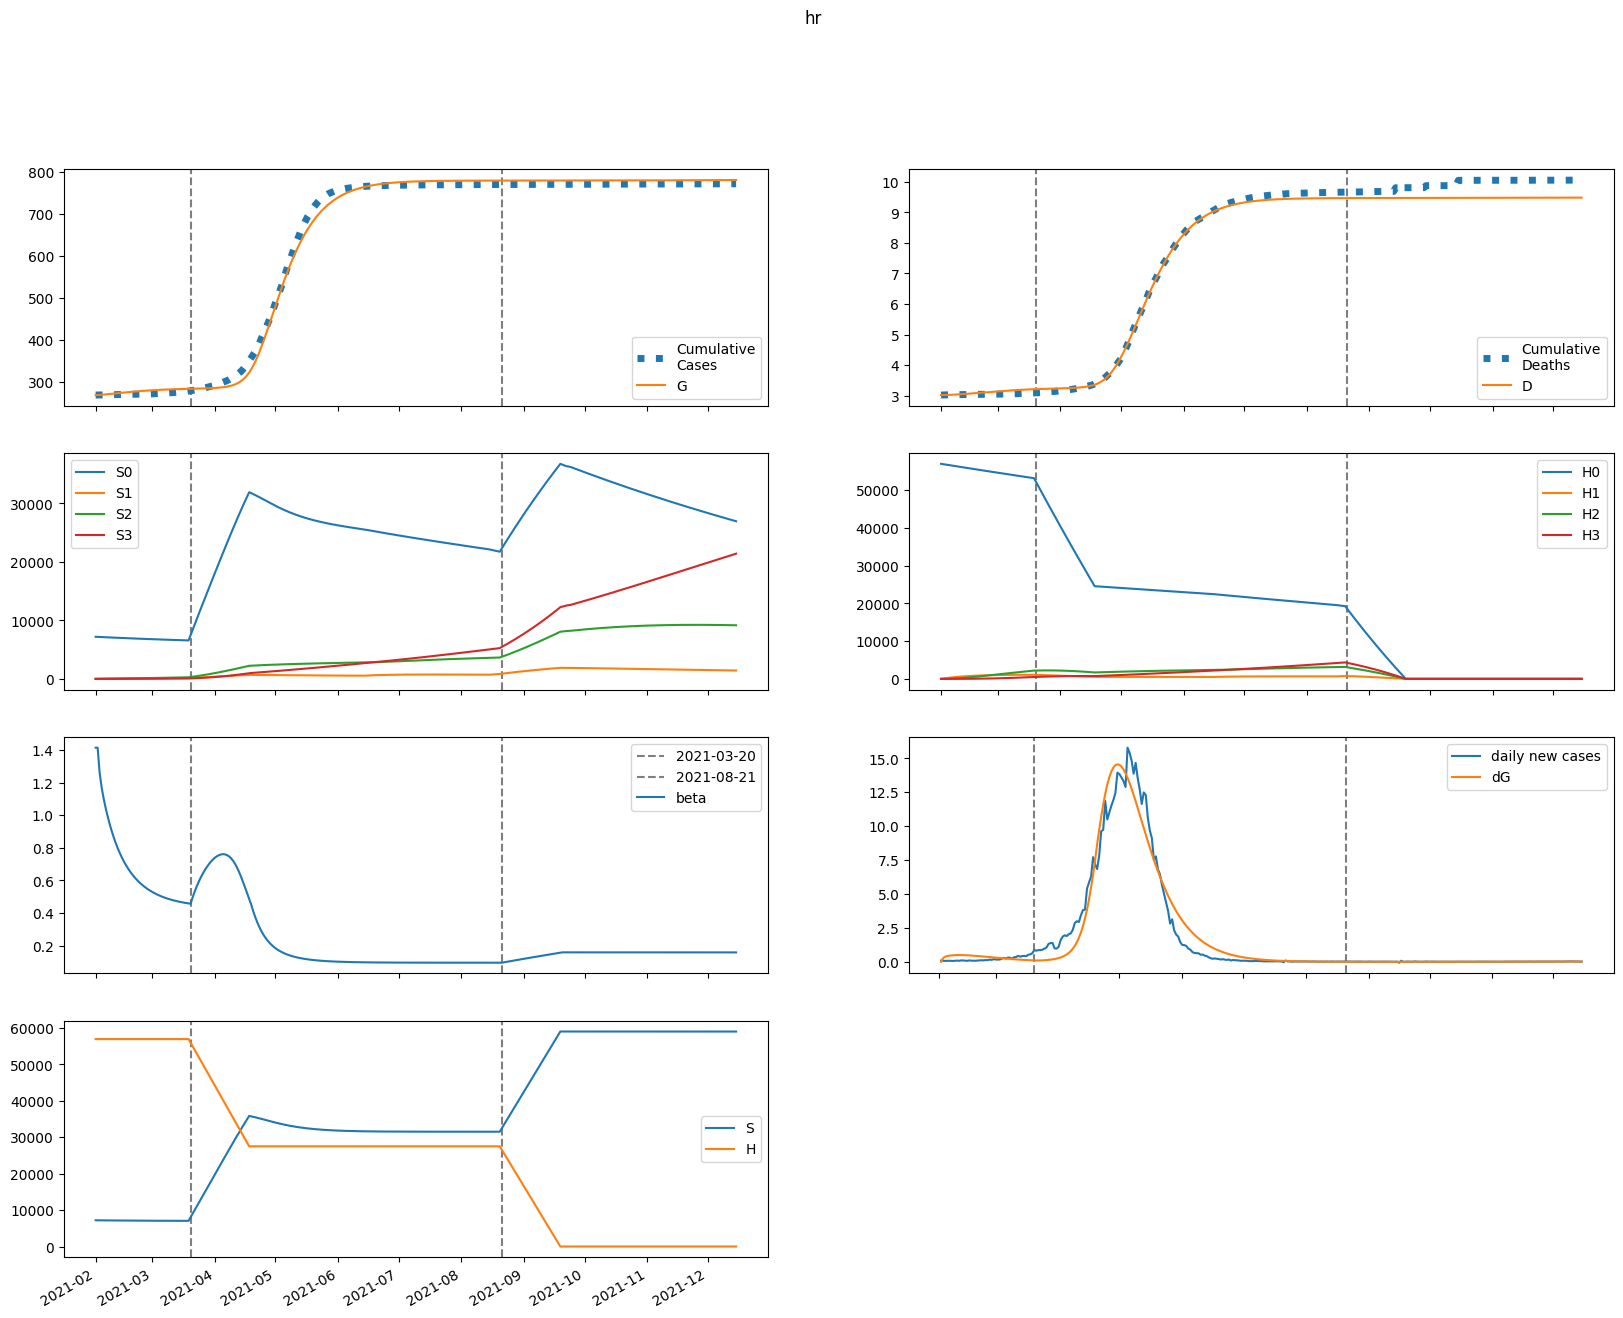

Values plotted in this chart, from the file beside it:
series, 2021-02-01, 2021-02-02, 2021-02-03, 2021-02-04, 2021-02-05, 2021-02-06, 2021-02-07, 2021-02-08, 2021-02-09, 2021-02-10, 2021-02-11, 2021-02-12, 2021-02-13, 2021-02-14, 2021-02-15, 2021-02-16, 2021-02-17, 2021-02-18, 2021-02-19, 2021-02-20, 2021-02-21, 2021-02-22, 2021-02-23
S, 7201150, 7192150, 7185887, 7180422, 7175197, 7170036, 7164892, 7159765, 7154669, 7149620, 7144639, 7139741, 7134944, 7130258, 7125696, 7121266, 7116975, 7112829, 7108831, 7104983, 7101286, 7097741, 7094347
E, 0.0, 9000, 12563, 14259, 15206, 15806, 16207, 16472, 16627, 16688, 16663, 16561, 16391, 16159, 15873, 15541, 15170, 14765, 14334, 13882, 13414, 12934, 12448
I, 2241, 1412, 1160, 1108, 1126, 1166, 1209, 1248, 1281, 1306, 1323, 1334, 1337, 1335, 1326, 1312, 1293, 1270, 1243, 1213, 1181, 1147, 1111
A, 20167, 16133, 15337, 15661, 16379, 17209, 18035, 18804, 19490, 20082, 20571, 20956, 21236, 21414, 21494, 21481, 21381, 21201, 20947, 20628, 20250, 19822, 19350
IH, 0.0, 390.7, 586.4, 712.8, 813.9, 905, 991.3, 1074, 1153, 1227, 1296, 1360, 1416, 1467, 1510, 1546, 1575, 1597, 1612, 1620, 1623, 1619, 1610
IN, 438, 788.6, 907.1, 952.6, 978.9, 1003, 1031, 1061, 1093, 1125, 1156, 1184, 1208, 1228, 1244, 1254, 1260, 1261, 1258, 1249, 1237, 1221, 1201
D, 3018, 3018, 3019, 3021, 3024, 3027, 3030, 3033, 3037, 3041, 3045, 3049, 3054, 3059, 3064, 3069, 3075, 3080, 3085, 3091, 3097, 3102, 3108
R, 0.0, 4121, 7554, 10876, 14289, 17862, 21618, 25556, 29664, 33925, 38320, 42828, 47427, 52094, 56806, 61543, 66285, 71011, 75703, 80347, 84926, 89427, 93839
G, 267897, 267897, 268167, 268544, 268972, 269428, 269902, 270388, 270882, 271381, 271882, 272382, 272879, 273370, 273855, 274331, 274797, 275253, 275696, 276126, 276542, 276944, 277332
H, 56910949, 56910949, 56910949, 56910949, 56910949, 56910949, 56910949, 56910949, 56910949, 56910949, 56910949, 56910949, 56910949, 56910949, 56910949, 56910949, 56910949, 56910949, 56910949, 56910949, 56910949, 56910949, 56910949
S0, 7201150, 7181362, 7164345, 7148158, 7132241, 7116418, 7100643, 7084914, 7069244, 7053651, 7038153, 7022766, 7007505, 6992382, 6977407, 6962588, 6947932, 6933443, 6919125, 6904978, 6891003, 6877201, 6863569
E0, 0.0, 9000, 12554, 14236, 15168, 15750, 16133, 16379, 16516, 16558, 16515, 16398, 16212, 15967, 15670, 15328, 14948, 14537, 14100, 13644, 13173, 12693, 12206
I0, 2241, 1412, 1160, 1107, 1125, 1164, 1206, 1244, 1275, 1299, 1315, 1324, 1327, 1322, 1312, 1297, 1277, 1253, 1226, 1196, 1163, 1128, 1092
A0, 20167, 16133, 15337, 15659, 16371, 17192, 18006, 18761, 19431, 20004, 20474, 20838, 21098, 21256, 21316, 21284, 21165, 20968, 20700, 20367, 19977, 19539, 19058
IH0, 0.0, 390.7, 586.4, 712.8, 813.8, 904.8, 990.8, 1073, 1151, 1225, 1293, 1355, 1411, 1460, 1502, 1537, 1564, 1585, 1599, 1606, 1607, 1602, 1592
IN0, 438, 788.6, 907.1, 952.6, 978.9, 1003, 1030, 1060, 1092, 1123, 1153, 1180, 1203, 1222, 1236, 1246, 1251, 1250, 1246, 1237, 1223, 1206, 1186
D0, 3018, 3018, 3019, 3021, 3024, 3027, 3030, 3033, 3037, 3041, 3045, 3049, 3054, 3059, 3064, 3069, 3074, 3080, 3085, 3091, 3096, 3102, 3107
R0, 0.0, 4121, 7554, 10876, 14288, 17860, 21613, 25544, 29643, 33892, 38271, 42759, 47333, 51970, 56649, 61348, 66047, 70726, 75369, 79959, 84481, 88923, 93273
G0, 267897, 267897, 268167, 268544, 268971, 269426, 269898, 270382, 270874, 271369, 271866, 272361, 272853, 273340, 273819, 274289, 274749, 275197, 275633, 276056, 276465, 276861, 277241
H0, 56910949, 56825582, 56740344, 56655233, 56570251, 56485395, 56400667, 56316066, 56231592, 56147245, 56063024, 55978929, 55894961, 55811118, 55727402, 55643811, 55560345, 55477004, 55393789, 55310698, 55227732, 55144891, 55062173
S1, 0.0, 10788, 20772, 30012, 38562, 46472, 53789, 60555, 66809, 72589, 77930, 82864, 87421, 91627, 95509, 99091, 102395, 105441, 108249, 110835, 113216, 115408, 117423
E1, 0.0, 0.0, 9.395, 22.37, 37.51, 54, 71.16, 88.34, 105, 120.7, 135.2, 148.2, 159.6, 169.3, 177.4, 183.9, 188.7, 192.1, 194.2, 195, 194.6, 193.3, 191
I1, 0.0, 0.0, 0.0, 0.2818, 0.8488, 1.66, 2.666, 3.815, 5.054, 6.335, 7.614, 8.854, 10.02, 11.11, 12.08, 12.93, 13.67, 14.27, 14.76, 15.13, 15.38, 15.53, 15.59
A1, 0.0, 0.0, 0.0, 2.537, 8.07, 16.58, 27.85, 41.49, 57.04, 73.99, 91.78, 109.9, 128, 145.5, 162.1, 177.6, 191.7, 204.3, 215.3, 224.7, 232.4, 238.5, 243
IH1, 0.0, 0.0, 0.0, 0.0, 0.04914, 0.1908, 0.4555, 0.8615, 1.415, 2.114, 2.945, 3.892, 4.933, 6.043, 7.199, 8.374, 9.547, 10.7, 11.8, 12.85, 13.83, 14.72, 15.53
IN1, 0.0, 0.0, 0.0, 0.0, 0.0551, 0.21, 0.4926, 0.9154, 1.478, 2.171, 2.976, 3.87, 4.828, 5.823, 6.831, 7.828, 8.792, 9.708, 10.56, 11.34, 12.03, 12.63, 13.15
D1, 0.0, 0.0, 0.0, 0.0, 0.0, 0.000169, 0.0008253, 0.002392, 0.005356, 0.01022, 0.01749, 0.02763, 0.04101, 0.05798, 0.07877, 0.1035, 0.1323, 0.1652, 0.202, 0.2426, 0.2868, 0.3343, 0.385
R1, 0.0, 0.0, 0.0, 0.0, 0.5073, 2.139, 5.521, 11.25, 19.84, 31.72, 47.21, 66.54, 89.78, 117, 148, 182.7, 220.8, 262.1, 306.2, 352.9, 401.7, 452.3, 504.4
G1, 0.0, 0.0, 0.0, 0.2818, 0.953, 2.078, 3.698, 5.833, 8.483, 11.63, 15.25, 19.31, 23.76, 28.54, 33.62, 38.95, 44.46, 50.12, 55.89, 61.71, 67.56, 73.4, 79.2
H1, 0.0, 85366, 164507, 237867, 305860, 368868, 427248, 481331, 531425, 577813, 620762, 660516, 697305, 731340, 762818, 791922, 818822, 843675, 866628, 887817, 907367, 925397, 942015
S2, 0.0, 0.0, 769.9, 2243, 4358, 7057, 10289, 14003, 18155, 22703, 27609, 32836, 38353, 44127, 50133, 56343, 62734, 69284, 75973, 82782, 89694, 96694, 103766
E2, 0.0, 0.0, 0.0, 0.2049, 0.7149, 1.598, 2.892, 4.603, 6.716, 9.192, 11.98, 15.03, 18.27, 21.63, 25.07, 28.51, 31.9, 35.21, 38.37, 41.36, 44.15, 46.72, 49.05
I2, 0.0, 0.0, 0.0, 0.0, 0.006148, 0.02532, 0.0639, 0.127, 0.2181, 0.3389, 0.4894, 0.6679, 0.8717, 1.097, 1.341, 1.597, 1.862, 2.13, 2.399, 2.663, 2.919, 3.164, 3.395
A2, 0.0, 0.0, 0.0, 0.0, 0.05533, 0.2373, 0.6213, 1.278, 2.265, 3.625, 5.382, 7.541, 10.09, 13, 16.25, 19.76, 23.51, 27.42, 31.44, 35.51, 39.58, 43.58, 47.48
IH2, 0.0, 0.0, 0.0, 0.0, 0.0, 0.001072, 0.005348, 0.0158, 0.0359, 0.06929, 0.1194, 0.1893, 0.2813, 0.3969, 0.537, 0.7013, 0.8891, 1.099, 1.328, 1.575, 1.836, 2.107, 2.387
IN2, 0.0, 0.0, 0.0, 0.0, 0.0, 0.001202, 0.005912, 0.01722, 0.03861, 0.07354, 0.1251, 0.1958, 0.2872, 0.4003, 0.5348, 0.6901, 0.8644, 1.056, 1.261, 1.478, 1.703, 1.934, 2.166
D2, 0.0, 0.0, 0.0, 0.0, 0.0, 0.0, 3.6870260239111322e-06, 2.20831231919676e-05, 7.642184424102642e-05, 0.0001999, 0.0004383, 0.0008491, 0.0015, 0.002468, 0.003833, 0.00568, 0.008093, 0.01115, 0.01493, 0.0195, 0.02492, 0.03123, 0.03848
R2, 0.0, 0.0, 0.0, 0.0, 0.0, 0.01107, 0.0589, 0.185, 0.446, 0.9112, 1.66, 2.776, 4.347, 6.458, 9.189, 12.61, 16.79, 21.78, 27.61, 34.32, 41.91, 50.4, 59.77
G2, 0.0, 0.0, 0.0, 0.0, 0.006148, 0.02759, 0.07553, 0.1623, 0.3004, 0.5019, 0.7776, 1.137, 1.588, 2.136, 2.785, 3.537, 4.392, 5.35, 6.406, 7.557, 8.798, 10.12, 11.52
H2, 0.0, 0.0, 6098, 17776, 34554, 55990, 81671, 111217, 144274, 180515, 219638, 261364, 305432, 351603, 399656, 449385, 500601, 553129, 606807, 661485, 717026, 773301, 830195
S3, 0.0, 0.0, 0.0, 9.163, 35.86, 87.72, 171.7, 294.1, 460.8, 676.8, 946.9, 1275, 1666, 2122, 2647, 3244, 3914, 4660, 5484, 6388, 7372, 8439, 9589
E3, 0.0, 0.0, 0.0, 0.0, 0.001334, 0.006094, 0.01686, 0.0364, 0.06741, 0.1123, 0.1731, 0.2513, 0.3479, 0.4631, 0.5969, 0.7486, 0.9171, 1.101, 1.298, 1.507, 1.725, 1.95, 2.18
I3, 0.0, 0.0, 0.0, 0.0, 0.0, 4.001809491294248e-05, 0.000208, 0.0006369, 0.001493, 0.002963, 0.005237, 0.008494, 0.01289, 0.01856, 0.02559, 0.03403, 0.04391, 0.05518, 0.0678, 0.08167, 0.09667, 0.1127, 0.1295
A3, 0.0, 0.0, 0.0, 0.0, 0.0, 0.0003602, 0.001934, 0.006099, 0.01471, 0.02997, 0.0543, 0.09019, 0.14, 0.2059, 0.2898, 0.393, 0.5165, 0.6608, 0.8259, 1.011, 1.216, 1.438, 1.677
IH3, 0.0, 0.0, 0.0, 0.0, 0.0, 0.0, 6.9769136892067235e-06, 4.234765937993662e-05, 0.0001479, 0.0003892, 0.0008555, 0.001658, 0.002925, 0.004795, 0.007411, 0.01092, 0.01544, 0.0211, 0.02799, 0.0362, 0.04576, 0.0567, 0.06902
IN3, 0.0, 0.0, 0.0, 0.0, 0.0, 0.0, 7.82305663459903e-06, 4.6931546928871775e-05, 0.0001621, 0.0004216, 0.0009167, 0.001757, 0.003067, 0.004975, 0.007609, 0.01109, 0.01553, 0.02101, 0.0276, 0.03534, 0.04425, 0.05431, 0.06548
D3, 0.0, 0.0, 0.0, 0.0, 0.0, 0.0, 0.0, 2.3999312353165807e-08, 1.6966754764419546e-07, 6.784610122167267e-07, 2.017066917854707e-06, 4.959898171865509e-06, 1.0663263868870092e-05, 2.072387460732484e-05, 3.7216779689868256e-05, 6.271022270383927e-05, 0.0001003, 0.0001534, 0.0002259, 0.0003222, 0.0004467, 0.0006041, 0.0007992
R3, 0.0, 0.0, 0.0, 0.0, 0.0, 0.0, 7.203257084329648e-05, 0.0004612, 0.001696, 0.004688, 0.01081, 0.02197, 0.04056, 0.06954, 0.1123, 0.1727, 0.2549, 0.3633, 0.5023, 0.6765, 0.8904, 1.148, 1.454
G3, 0.0, 0.0, 0.0, 0.0, 0.0, 4.001809491294248e-05, 0.0002228, 0.0007286, 0.001821, 0.003843, 0.007213, 0.01241, 0.01995, 0.03038, 0.04428, 0.06218, 0.08464, 0.1122, 0.1452, 0.1841, 0.2293, 0.2811, 0.3396
H3, 0.0, 0.0, 0.0, 72.59, 284.2, 695.6, 1362, 2334, 3658, 5376, 7525, 10140, 13251, 16887, 21073, 25831, 31181, 37140, 43725, 50949, 58824, 67360, 76566
beta, 1.414, 1.414, 1.258, 1.169, 1.1, 1.042, 0.9903, 0.9436, 0.9012, 0.8627, 0.8276, 0.7957, 0.7667, 0.7402, 0.7161, 0.694, 0.6739, 0.6555, 0.6386, 0.6231, 0.6089, 0.5959, 0.5839
